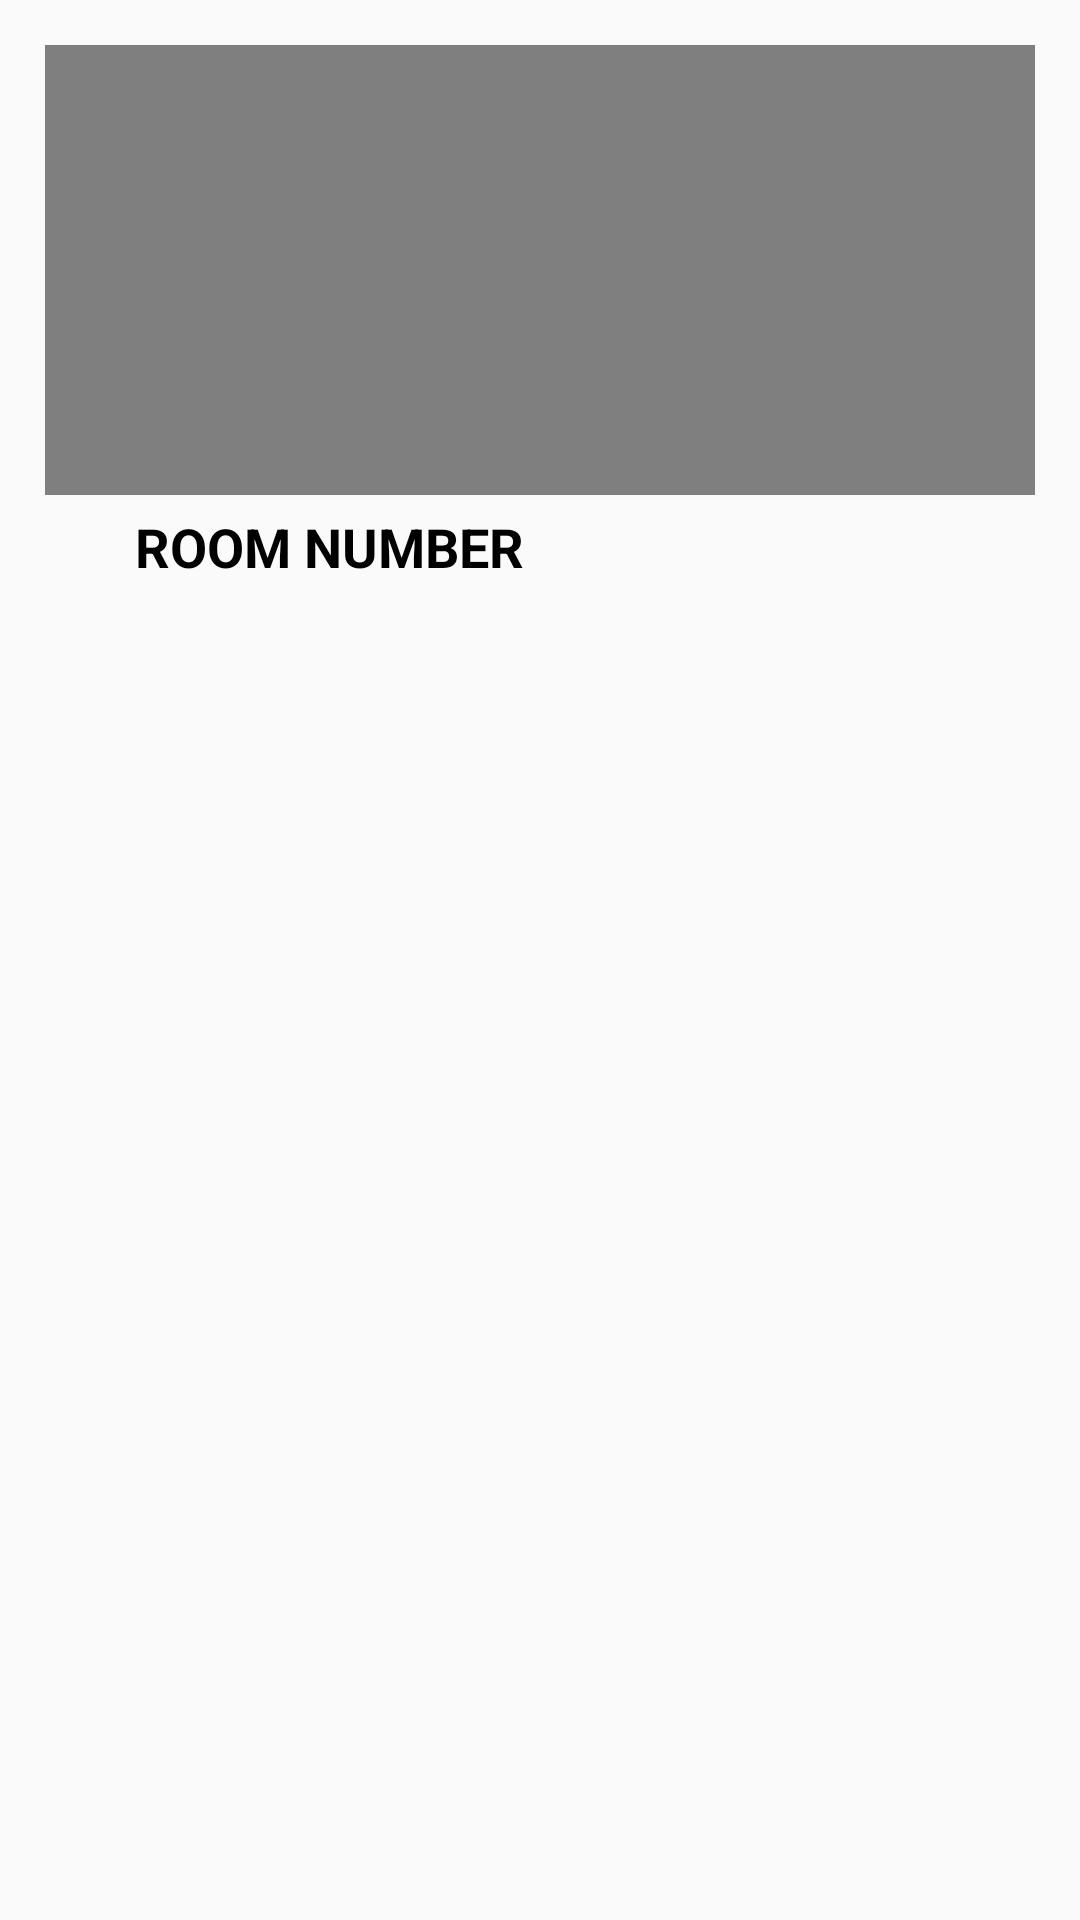

The Android layout XML behind this screen, and the referenced resources:
<!-- AndroidManifest.xml: application theme AppTheme -->
<!-- res/layout/activity_layout.xml -->
<?xml version="1.0" encoding="utf-8"?>
<LinearLayout xmlns:android="http://schemas.android.com/apk/res/android"
    android:orientation="vertical"
    android:layout_width="match_parent"
    android:layout_height="wrap_content"
    android:weightSum="1">


        <LinearLayout
            android:layout_width="match_parent"
            android:layout_height="wrap_content"
            android:layout_margin="15dp"
            android:orientation="vertical">
            <VideoView
                android:layout_width="match_parent"
                android:layout_height="150dp"
                android:layout_marginBottom="5dp" />
            <TextView
                android:id="@+id/txActivityName"
                android:layout_width="match_parent"
                android:layout_height="wrap_content"
                android:gravity="center_vertical"
                android:paddingLeft="10sp"
                android:text="room number"
                android:textAllCaps="true"
                android:textColor="#000"
                android:textSize="18dp"
                android:layout_marginLeft="20dp"
                android:layout_marginRight="20dp"
                android:textStyle="bold"
                android:layout_marginBottom="2dp"/>

            <TextView
                android:id="@+id/txActivityDecs"
                android:layout_width="match_parent"
                android:layout_height="wrap_content"
                android:gravity="center_vertical"
                android:maxLines="10"
                android:ellipsize="none"
                android:scrollHorizontally="false"
                android:layout_marginLeft="20dp"
                android:layout_marginRight="20dp"
                android:paddingRight="5dp"
                android:paddingLeft="10dp"
                android:textSize="12dp" />
        </LinearLayout>


</LinearLayout>
<!-- resources referenced by this layout -->
<resources>
  <style name="AppTheme" parent="Theme.AppCompat.Light.NoActionBar">
          
          <item name="colorPrimary">@color/colorPrimary</item>
          <item name="colorPrimaryDark">@color/colorPrimaryDark</item>
          <item name="colorAccent">@color/colorAccent</item>
      </style>
  <!-- not gathered from this repository: default colours our renderer supplied (Android Studio template values) -->
  <color name="colorPrimary">#FF6200EE</color>
  <color name="colorPrimaryDark">#FF3700B3</color>
  <color name="colorAccent">#FF03DAC5</color>
</resources>
